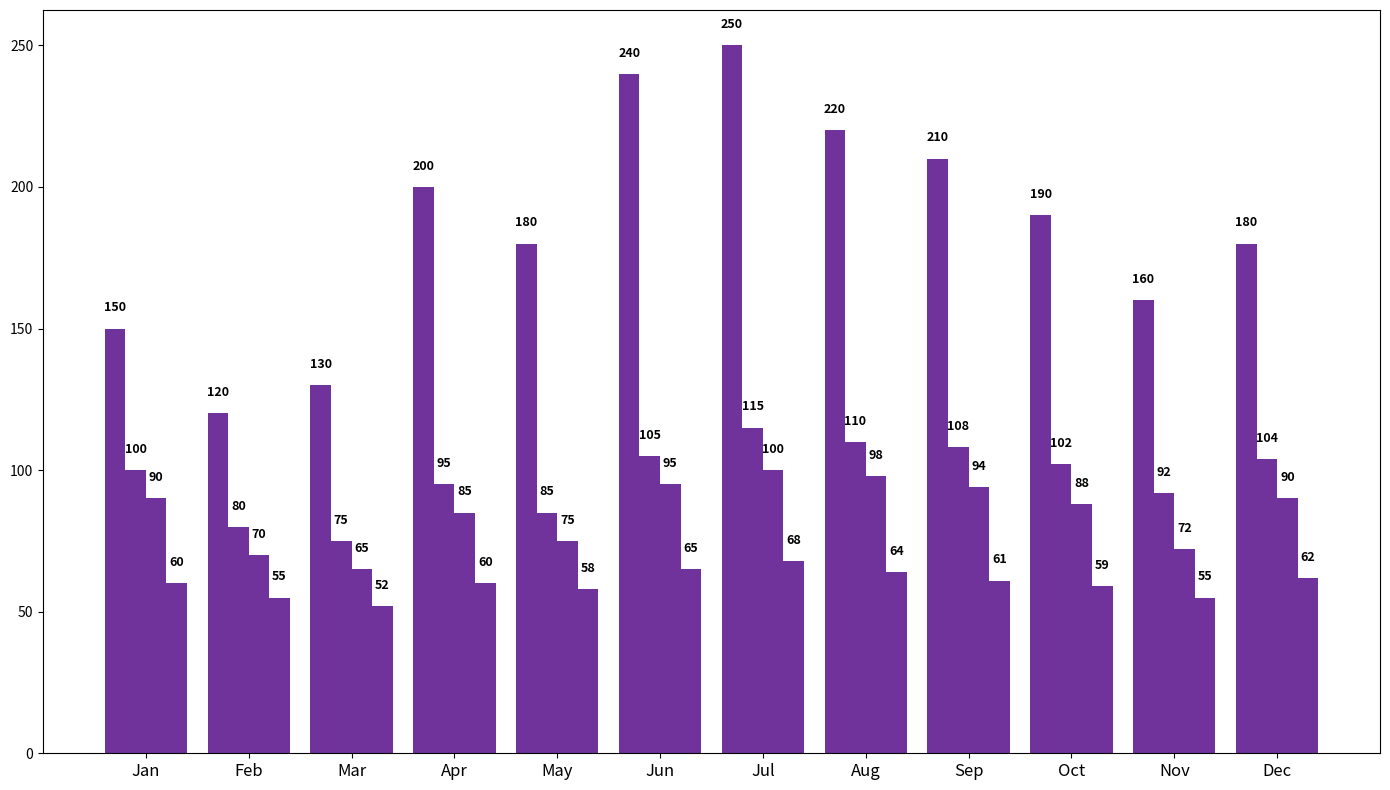

The matplotlib source for this figure:
import matplotlib.pyplot as plt
import numpy as np

months = ['Jan', 'Feb', 'Mar', 'Apr', 'May', 'Jun', 'Jul', 'Aug', 'Sep', 'Oct', 'Nov', 'Dec']

strawberry_sales = [150, 120, 130, 200, 180, 240, 250, 220, 210, 190, 160, 180]
banana_sales = [100, 80, 75, 95, 85, 105, 115, 110, 108, 102, 92, 104]
mango_sales = [90, 70, 65, 85, 75, 95, 100, 98, 94, 88, 72, 90]
kiwi_sales = [60, 55, 52, 60, 58, 65, 68, 64, 61, 59, 55, 62]

monthly_sales = np.array([strawberry_sales, banana_sales, mango_sales, kiwi_sales])

fig, ax = plt.subplots(figsize=(14, 8))

bar_width = 0.2
months_idx = np.arange(len(months))

# Apply a single color consistently across all data groups
single_color = '#4B0082'  # Indigo
ax.bar(months_idx - 1.5 * bar_width, strawberry_sales, width=bar_width, color=single_color, alpha=0.8)
ax.bar(months_idx - 0.5 * bar_width, banana_sales, width=bar_width, color=single_color, alpha=0.8)
ax.bar(months_idx + 0.5 * bar_width, mango_sales, width=bar_width, color=single_color, alpha=0.8)
ax.bar(months_idx + 1.5 * bar_width, kiwi_sales, width=bar_width, color=single_color, alpha=0.8)

ax.set_xticks(months_idx)
ax.set_xticklabels(months, fontsize=12)

for i, sales in enumerate(monthly_sales):
    for j, value in enumerate(sales):
        ax.text(j - 1.5*bar_width + i*bar_width, value + 5, str(value),
                ha='center', va='bottom', fontsize=9, color='black', fontweight='bold')

ax.set_xlim(-1, len(months))

plt.tight_layout()

plt.show()
